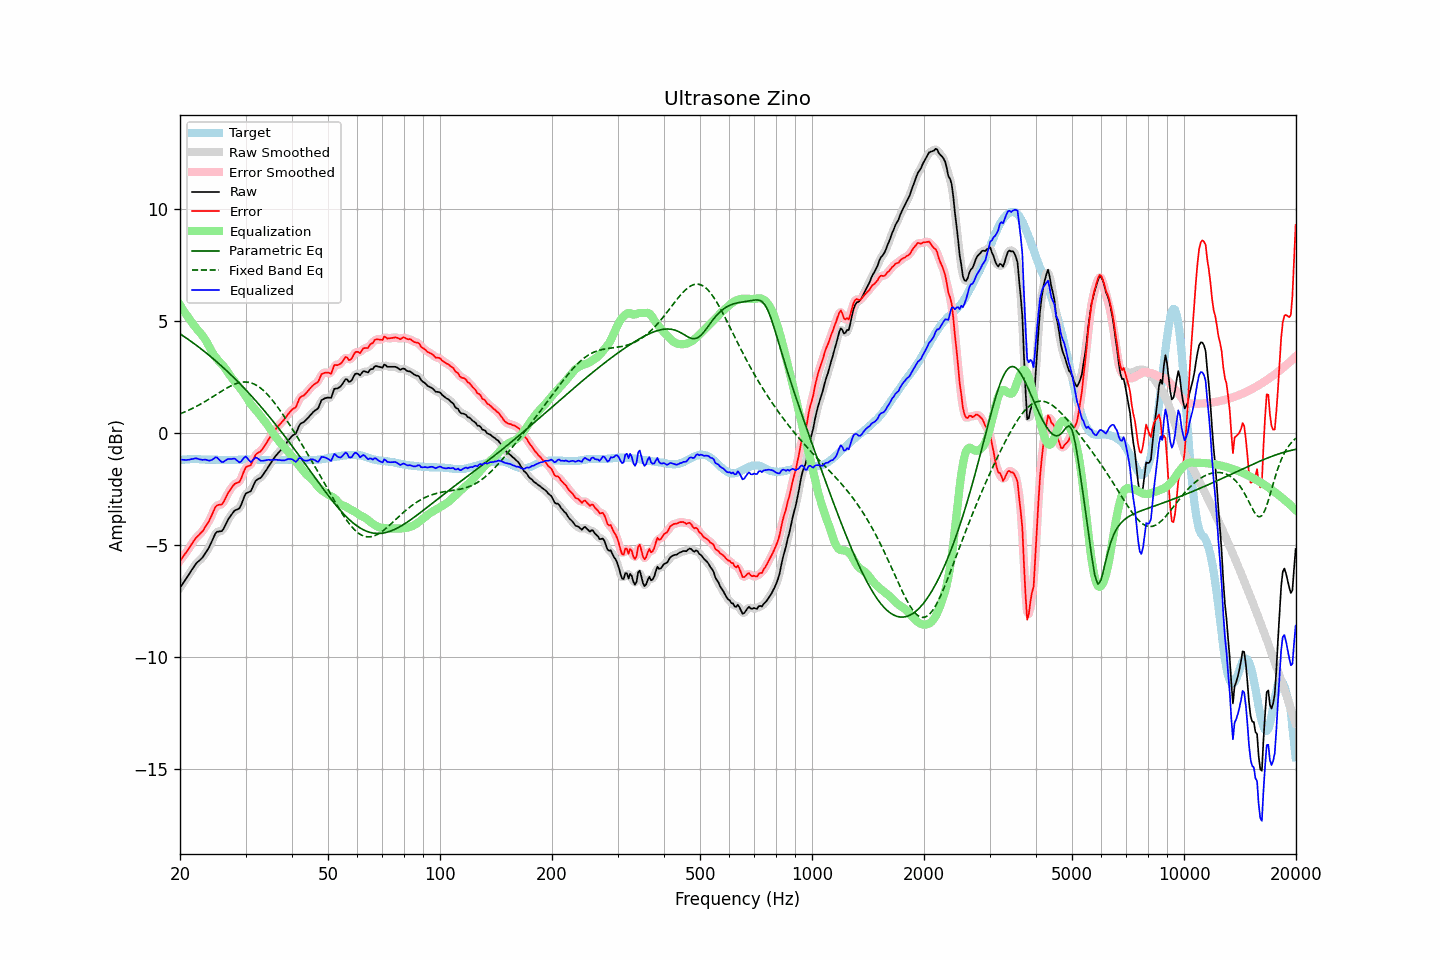

Source data for this figure (header and first rows):
frequency, raw, error, smoothed, error_smoothed, equalization, parametric_eq, fixed_band_eq, equalized_raw, equalized_smoothed, target
20.00, -6.90, -5.70, -6.90, -5.70, 5.73, 4.44, 0.86, -1.18, -1.17, -1.20
20.20, -6.79, -5.60, -6.80, -5.61, 5.61, 4.39, 0.89, -1.18, -1.18, -1.19
20.40, -6.69, -5.51, -6.69, -5.51, 5.50, 4.35, 0.92, -1.19, -1.19, -1.18
20.61, -6.59, -5.41, -6.59, -5.41, 5.39, 4.30, 0.95, -1.19, -1.19, -1.18
20.81, -6.48, -5.31, -6.48, -5.31, 5.29, 4.25, 0.98, -1.19, -1.19, -1.17
21.02, -6.37, -5.20, -6.37, -5.20, 5.18, 4.20, 1.02, -1.19, -1.19, -1.17
21.23, -6.26, -5.10, -6.26, -5.10, 5.08, 4.15, 1.05, -1.18, -1.18, -1.16
21.44, -6.14, -4.98, -6.15, -4.98, 4.98, 4.10, 1.08, -1.16, -1.16, -1.16
21.66, -6.03, -4.87, -6.03, -4.87, 4.89, 4.04, 1.12, -1.15, -1.14, -1.16
21.87, -5.92, -4.76, -5.92, -4.77, 4.79, 3.99, 1.15, -1.13, -1.13, -1.16
22.09, -5.82, -4.67, -5.83, -4.68, 4.70, 3.94, 1.19, -1.12, -1.13, -1.15
22.31, -5.75, -4.60, -5.75, -4.60, 4.61, 3.88, 1.23, -1.14, -1.14, -1.15
22.54, -5.69, -4.53, -5.69, -4.53, 4.53, 3.83, 1.27, -1.17, -1.16, -1.16
22.76, -5.62, -4.45, -5.63, -4.46, 4.45, 3.77, 1.31, -1.18, -1.18, -1.17
22.99, -5.55, -4.38, -5.54, -4.37, 4.36, 3.72, 1.35, -1.20, -1.18, -1.17
23.22, -5.44, -4.27, -5.45, -4.27, 4.26, 3.66, 1.39, -1.18, -1.18, -1.17
23.45, -5.33, -4.15, -5.34, -4.16, 4.15, 3.60, 1.43, -1.18, -1.19, -1.18
23.69, -5.23, -4.04, -5.23, -4.05, 4.02, 3.54, 1.48, -1.20, -1.20, -1.18
23.92, -5.11, -3.93, -5.10, -3.92, 3.89, 3.49, 1.52, -1.23, -1.22, -1.18
24.16, -4.96, -3.78, -4.96, -3.78, 3.75, 3.43, 1.57, -1.22, -1.21, -1.18
24.40, -4.80, -3.62, -4.80, -3.62, 3.62, 3.37, 1.61, -1.18, -1.18, -1.18
24.65, -4.64, -3.46, -4.63, -3.45, 3.50, 3.31, 1.66, -1.14, -1.13, -1.18
24.89, -4.48, -3.30, -4.50, -3.32, 3.41, 3.24, 1.70, -1.08, -1.10, -1.18
25.14, -4.40, -3.22, -4.42, -3.24, 3.32, 3.18, 1.75, -1.09, -1.10, -1.18
25.39, -4.39, -3.20, -4.39, -3.20, 3.24, 3.12, 1.79, -1.16, -1.15, -1.19
25.65, -4.38, -3.19, -4.39, -3.20, 3.16, 3.05, 1.84, -1.23, -1.23, -1.19
25.91, -4.37, -3.18, -4.35, -3.16, 3.08, 2.99, 1.89, -1.29, -1.27, -1.19
26.16, -4.28, -3.09, -4.27, -3.08, 3.00, 2.92, 1.93, -1.28, -1.27, -1.19
26.43, -4.14, -2.95, -4.14, -2.95, 2.91, 2.86, 1.97, -1.23, -1.23, -1.19
26.69, -3.99, -2.80, -3.99, -2.80, 2.81, 2.79, 2.01, -1.19, -1.19, -1.19
26.96, -3.85, -2.65, -3.86, -2.67, 2.70, 2.72, 2.05, -1.15, -1.16, -1.19
27.23, -3.74, -2.55, -3.74, -2.55, 2.59, 2.66, 2.09, -1.15, -1.15, -1.19
27.50, -3.64, -2.45, -3.63, -2.44, 2.49, 2.59, 2.13, -1.15, -1.14, -1.19
27.77, -3.54, -2.35, -3.54, -2.35, 2.40, 2.52, 2.16, -1.14, -1.14, -1.19
28.05, -3.45, -2.26, -3.47, -2.28, 2.32, 2.45, 2.19, -1.13, -1.15, -1.19
28.33, -3.42, -2.23, -3.43, -2.24, 2.23, 2.38, 2.22, -1.19, -1.20, -1.19
28.62, -3.39, -2.20, -3.39, -2.21, 2.14, 2.30, 2.24, -1.25, -1.25, -1.19
28.90, -3.35, -2.17, -3.33, -2.14, 2.05, 2.23, 2.26, -1.31, -1.28, -1.18
29.19, -3.21, -2.03, -3.20, -2.02, 1.95, 2.16, 2.27, -1.26, -1.25, -1.18
29.48, -3.02, -1.84, -3.02, -1.85, 1.85, 2.08, 2.28, -1.17, -1.17, -1.18
29.78, -2.84, -1.66, -2.84, -1.67, 1.75, 2.01, 2.29, -1.08, -1.09, -1.17
30.08, -2.69, -1.52, -2.72, -1.55, 1.64, 1.93, 2.29, -1.04, -1.07, -1.17
30.38, -2.65, -1.48, -2.66, -1.49, 1.53, 1.86, 2.28, -1.13, -1.13, -1.17
30.68, -2.62, -1.45, -2.62, -1.45, 1.41, 1.78, 2.27, -1.21, -1.21, -1.17
30.99, -2.59, -1.42, -2.56, -1.39, 1.30, 1.70, 2.25, -1.29, -1.25, -1.17
31.30, -2.45, -1.27, -2.44, -1.27, 1.21, 1.62, 2.23, -1.23, -1.23, -1.17
31.61, -2.28, -1.11, -2.29, -1.12, 1.13, 1.54, 2.20, -1.15, -1.16, -1.17
31.93, -2.14, -0.97, -2.16, -0.99, 1.05, 1.46, 2.16, -1.08, -1.11, -1.17
32.24, -2.07, -0.89, -2.08, -0.90, 0.96, 1.38, 2.12, -1.11, -1.11, -1.18
32.57, -2.03, -0.85, -2.03, -0.85, 0.87, 1.30, 2.07, -1.16, -1.16, -1.18
32.89, -2.00, -0.82, -1.99, -0.80, 0.78, 1.21, 2.02, -1.22, -1.21, -1.18
33.22, -1.92, -0.73, -1.92, -0.73, 0.69, 1.13, 1.96, -1.23, -1.23, -1.19
33.55, -1.82, -0.63, -1.83, -0.64, 0.60, 1.04, 1.90, -1.22, -1.23, -1.19
33.89, -1.72, -0.52, -1.72, -0.52, 0.51, 0.96, 1.83, -1.21, -1.21, -1.20
34.23, -1.61, -0.41, -1.61, -0.41, 0.41, 0.87, 1.76, -1.20, -1.20, -1.20
34.57, -1.49, -0.29, -1.50, -0.30, 0.30, 0.79, 1.68, -1.19, -1.19, -1.20
34.92, -1.38, -0.18, -1.38, -0.18, 0.19, 0.70, 1.60, -1.19, -1.19, -1.20
35.27, -1.27, -0.07, -1.27, -0.07, 0.08, 0.61, 1.52, -1.20, -1.19, -1.20
35.62, -1.16, 0.04, -1.17, 0.04, -0.03, 0.52, 1.43, -1.19, -1.19, -1.20
35.97, -1.06, 0.14, -1.07, 0.14, -0.12, 0.43, 1.33, -1.19, -1.19, -1.20
... 635 more rows
